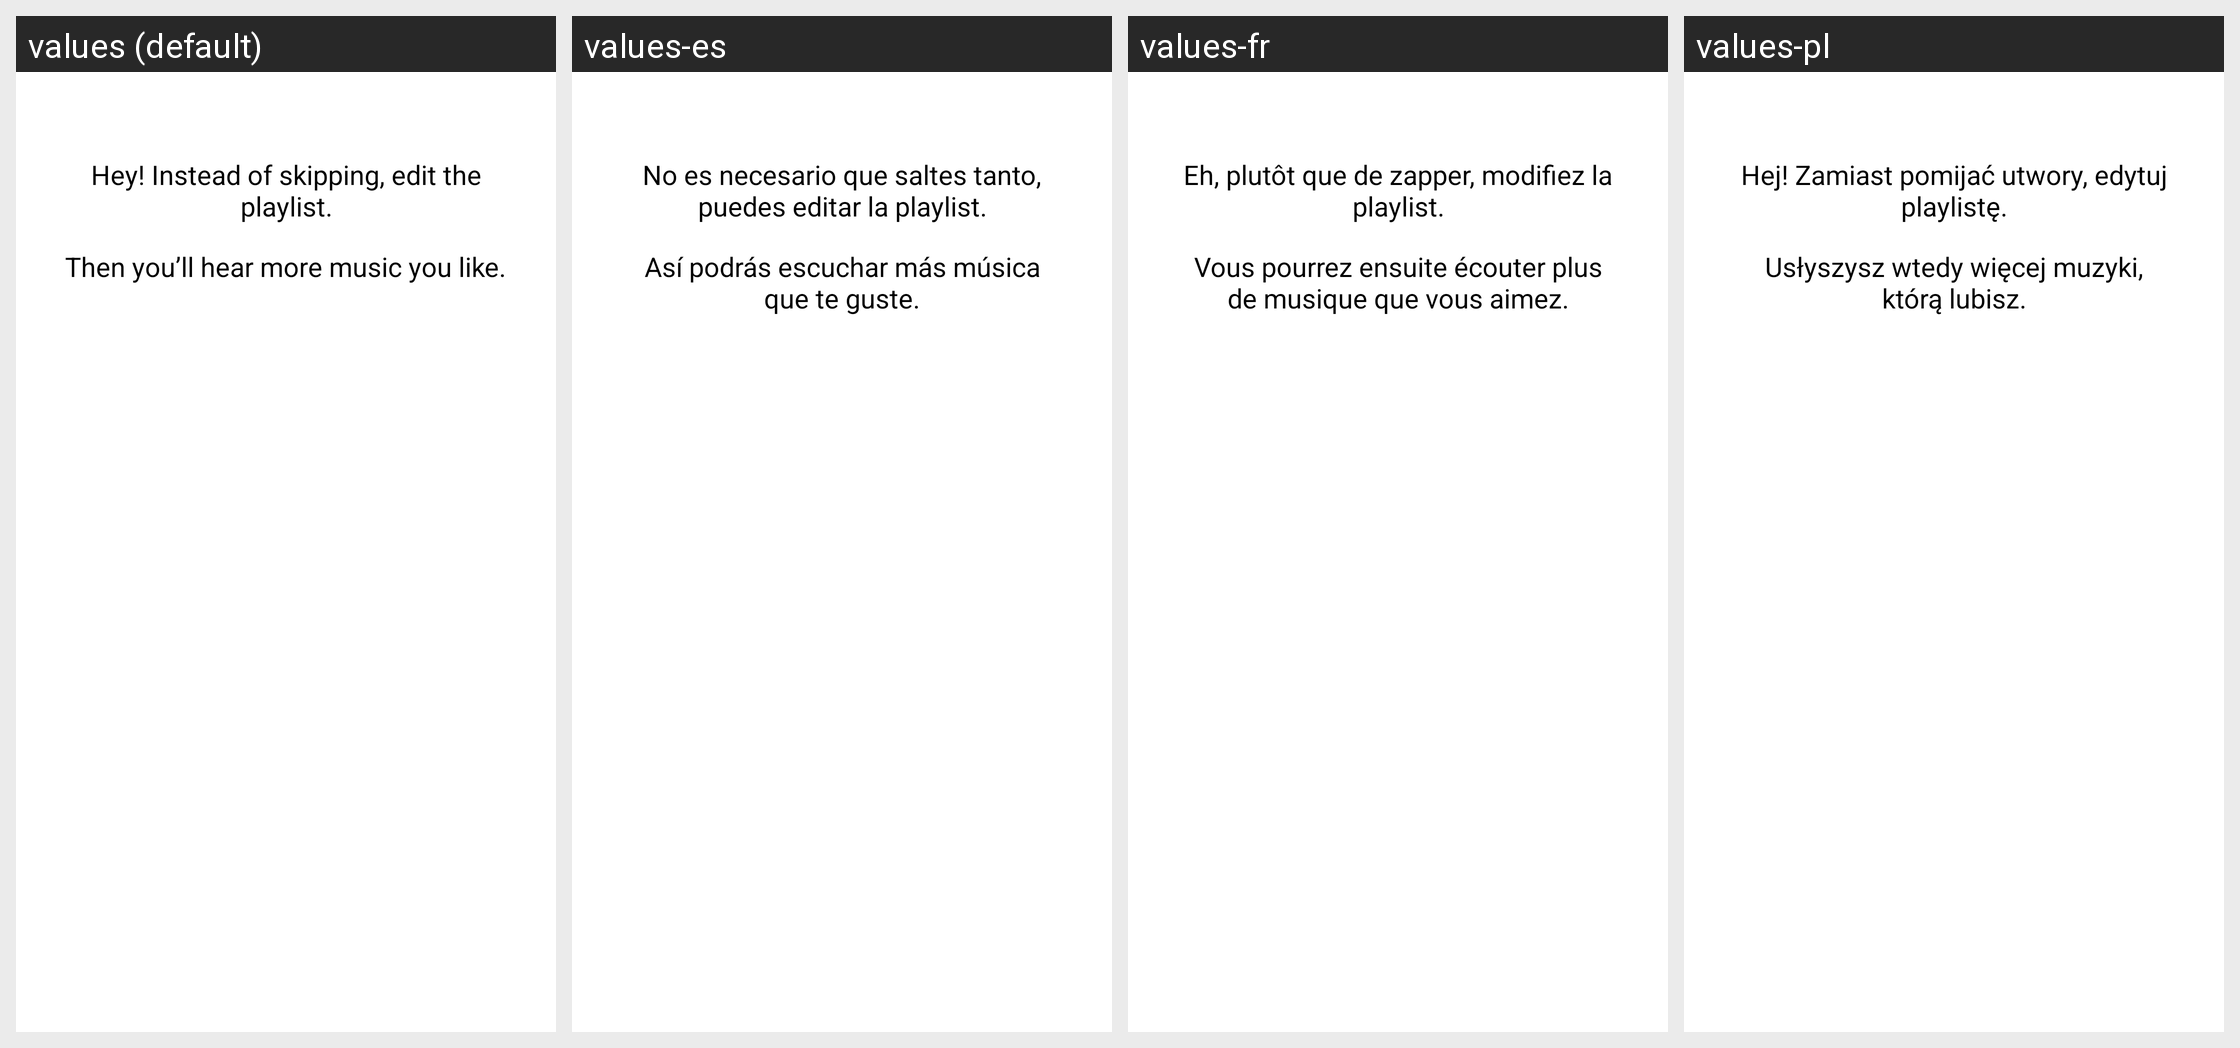

Strings drawn on this Android screen and how each of the app's shown locales translates them:
Android screen res/layout/free_tier_precuration_alert_dialog.xml rendered under 4 locales, left to right: values (default), values-es, values-fr, values-pl. Device: Nexus 5 (rendered at 1080×1920; each locale shown at half size, 540×960, under a caption strip naming it); theme Theme.Glue.
Other locales in the repository, not shown: values-ar, values-cs, values-de, values-es-rES, values-fi, values-fr-rCA, values-hu, values-in, values-it, values-iw, values-ja, values-ms, values-nl, values-pt, values-pt-rBR, values-pt-rPT, values-ru, values-sv, values-tr, values-vi, values-zh-rHK, values-zh-rTW.
Strings drawn on this screen, with the default value and each locale's value (text and hints the layout hard-codes, and strings that could not be matched under every locale, appear in the picture but are not listed):

free_tier_precuration_education_dialog_title
  values: Hey! Instead of skipping, edit the playlist.
  values-es: No es necesario que saltes tanto, puedes editar la playlist.
  values-fr: Eh, plutôt que de zapper, modifiez la playlist.
  values-pl: Hej! Zamiast pomijać utwory, edytuj playlistę.

free_tier_precuration_education_dialog_message
  values: Then you’ll hear more music you like.
  values-es: Así podrás escuchar más música que te guste.
  values-fr: Vous pourrez ensuite écouter plus de musique que vous aimez.
  values-pl: Usłyszysz wtedy więcej muzyki, którą lubisz.
